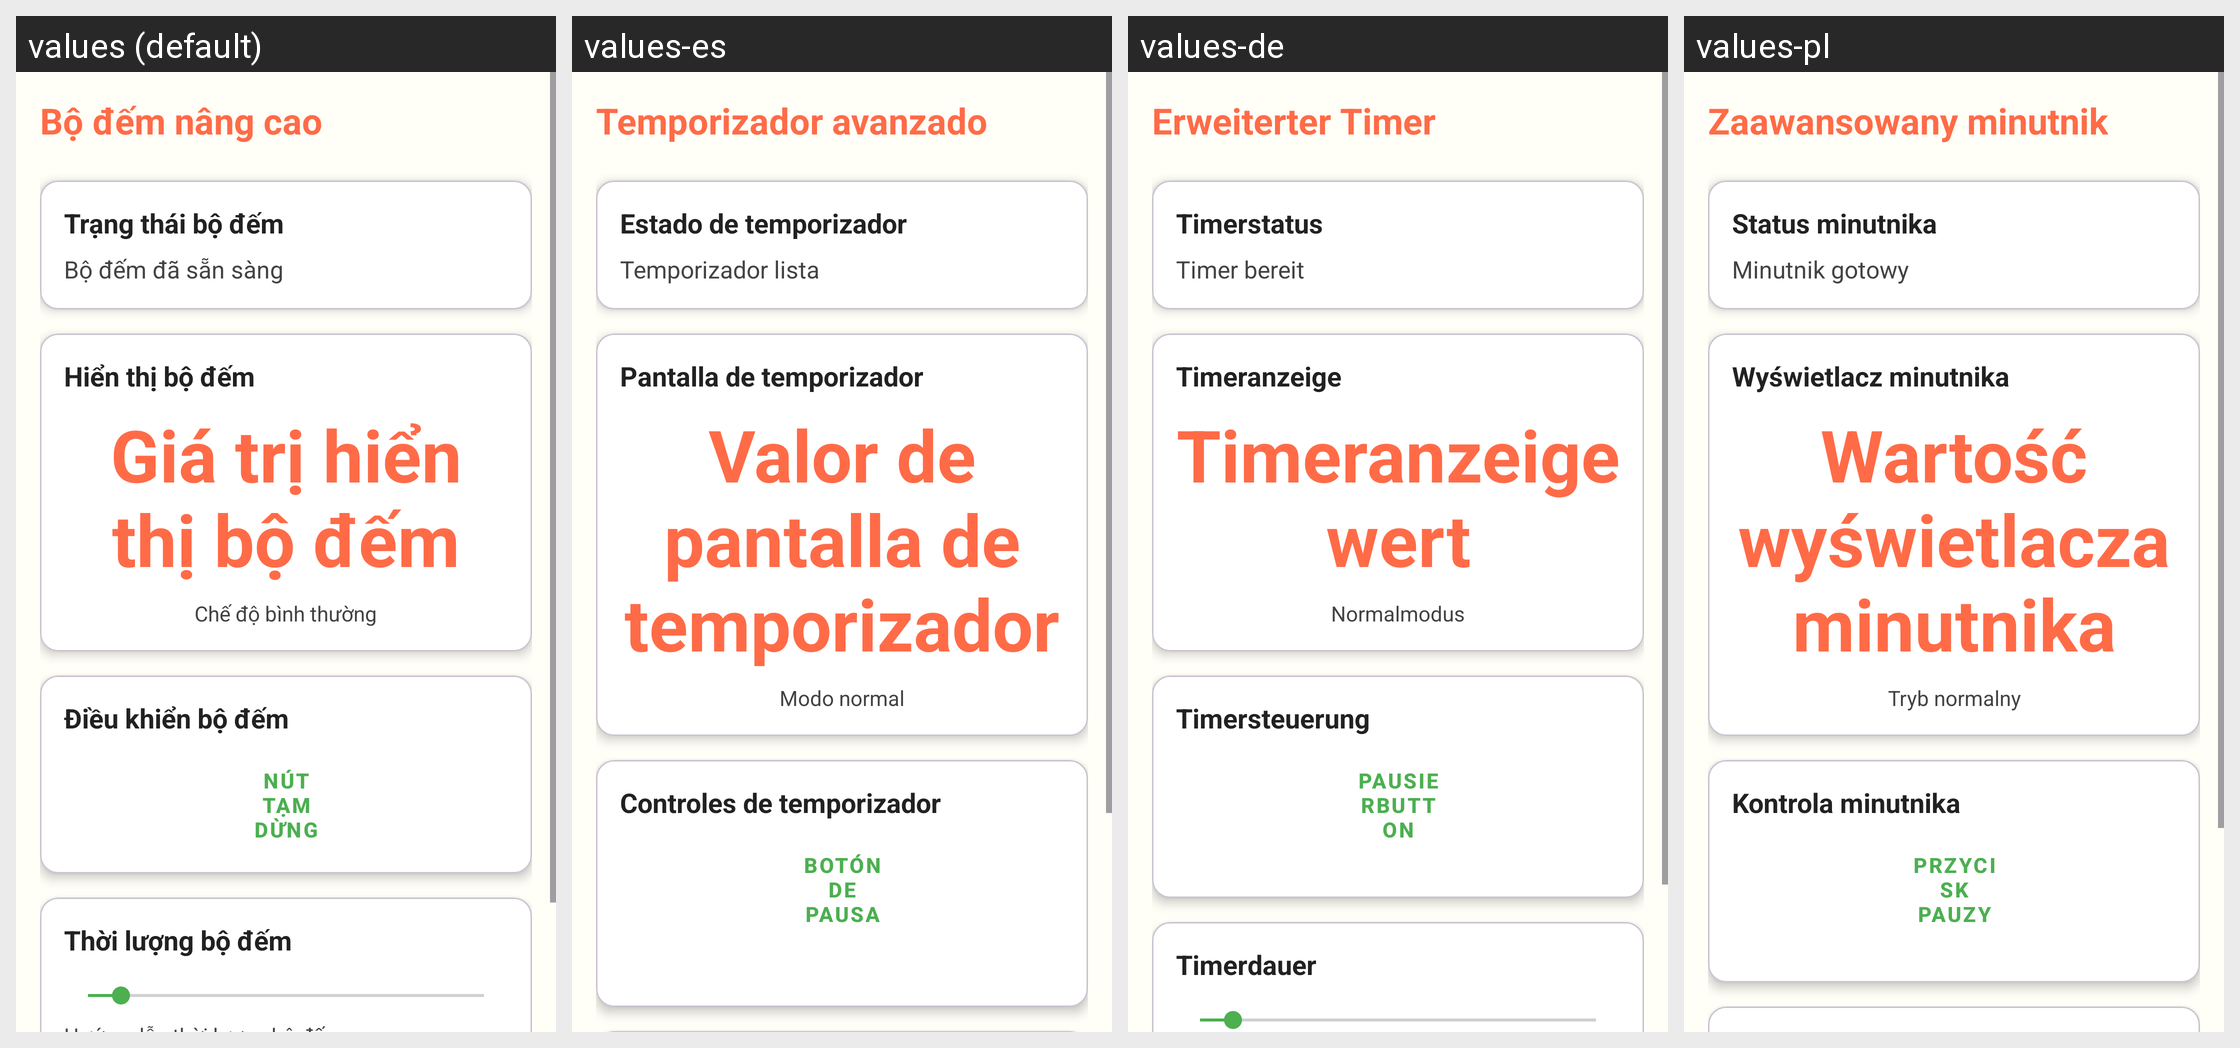

This grid shows one Android layout under several languages. Give, for every string resource on the screen, its name, the default text and each shown locale's text.
Android screen res/layout/activity_advanced_timer.xml rendered under 4 locales, left to right: values (default), values-es, values-de, values-pl. Device: Nexus 5 (rendered at 1080×1920; each locale shown at half size, 540×960, under a caption strip naming it); theme Theme.ColoringShapes.
Other locales in the repository, not shown: values-ar, values-en, values-it, values-ja, values-ko, values-th, values-zh.
Strings drawn on this screen, with the default value and each locale's value (text and hints the layout hard-codes, and strings that could not be matched under every locale, appear in the picture but are not listed):

advanced_timer
  values: Bộ đếm nâng cao
  values-es: Temporizador avanzado
  values-de: Erweiterter Timer
  values-pl: Zaawansowany minutnik

timer_status
  values: Trạng thái bộ đếm
  values-es: Estado de temporizador
  values-de: Timerstatus
  values-pl: Status minutnika

timer_ready
  values: Bộ đếm đã sẵn sàng
  values-es: Temporizador lista
  values-de: Timer bereit
  values-pl: Minutnik gotowy

timer_display
  values: Hiển thị bộ đếm
  values-es: Pantalla de temporizador
  values-de: Timeranzeige
  values-pl: Wyświetlacz minutnika

timer_display_value
  values: Giá trị hiển thị bộ đếm
  values-es: Valor de pantalla de temporizador
  values-de: Timeranzeigewert
  values-pl: Wartość wyświetlacza minutnika

normal_mode
  values: Chế độ bình thường
  values-es: Modo normal
  values-de: Normalmodus
  values-pl: Tryb normalny

timer_controls
  values: Điều khiển bộ đếm
  values-es: Controles de temporizador
  values-de: Timersteuerung
  values-pl: Kontrola minutnika

pause_button
  values: Nút tạm dừng
  values-es: Botón de pausa
  values-de: Pausierbutton
  values-pl: Przycisk pauzy
